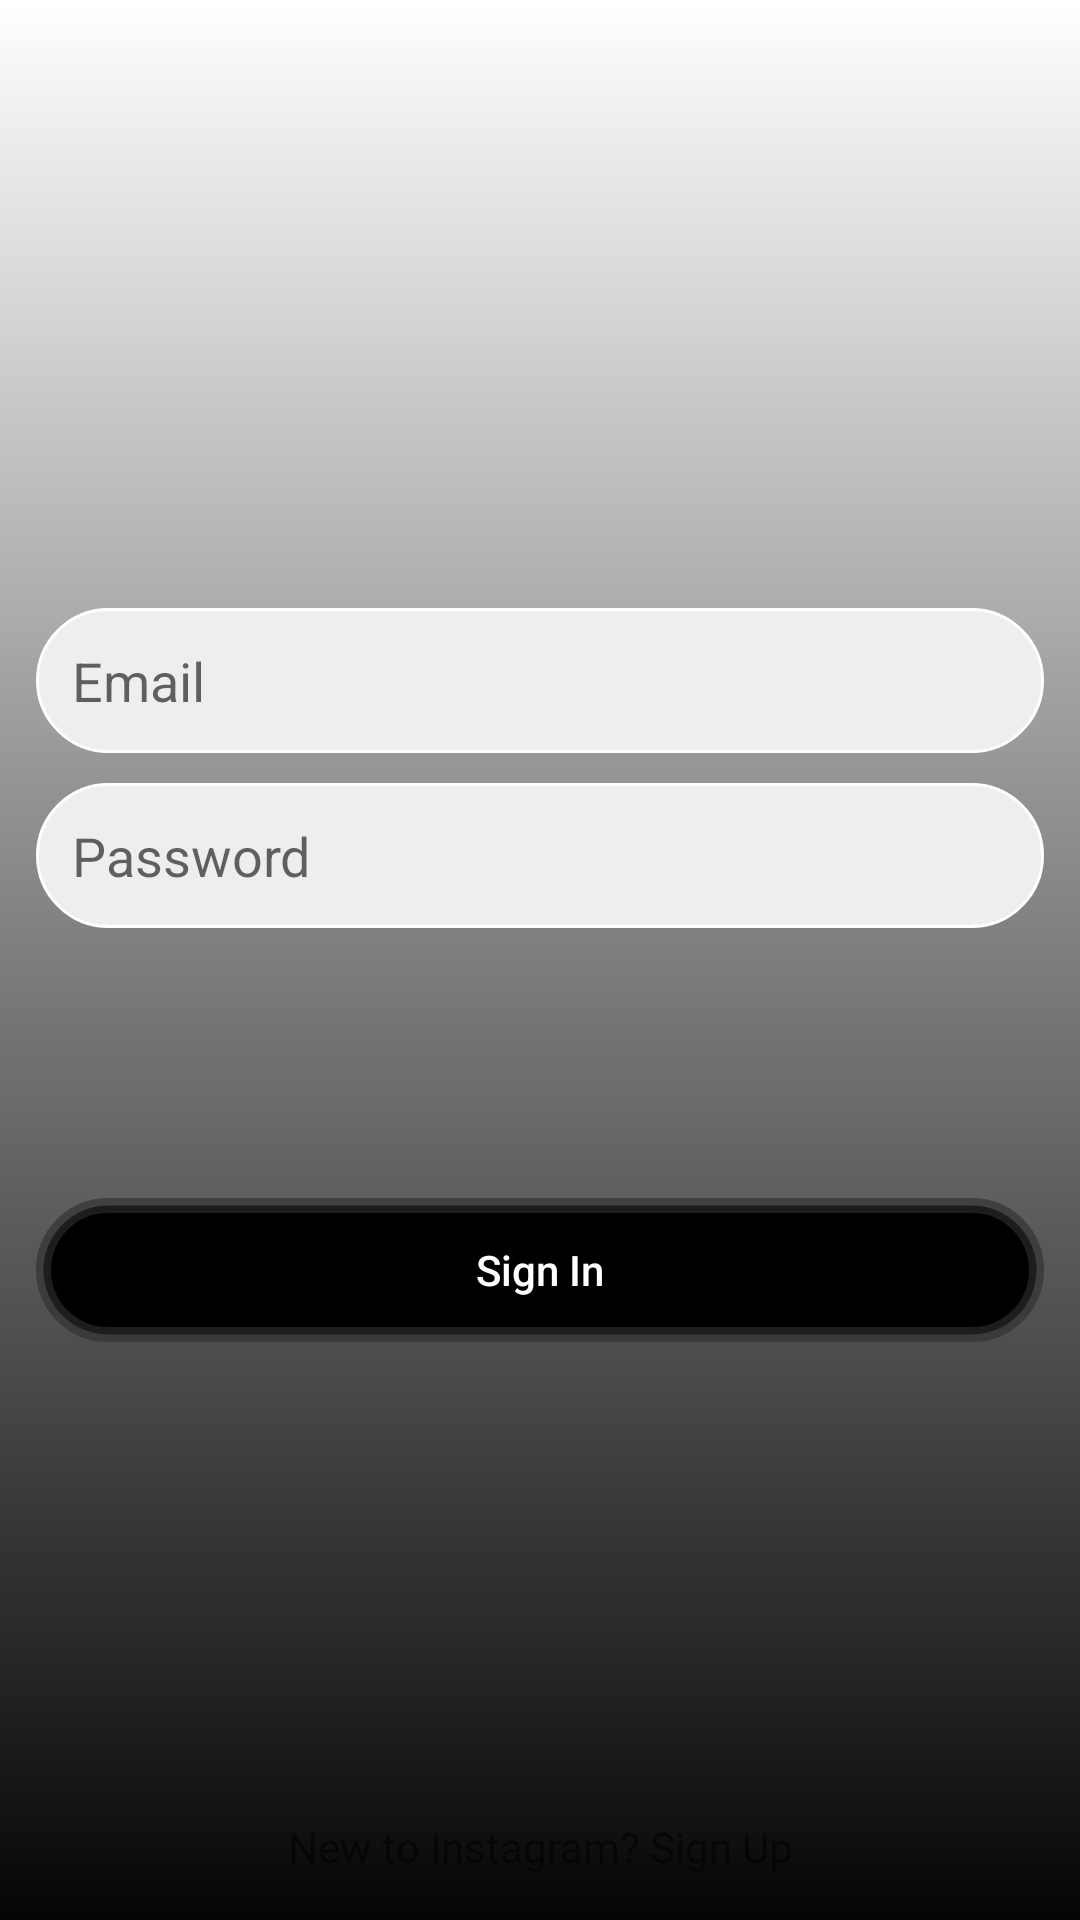

Layout XML and referenced resources for this Android screen:
<!-- AndroidManifest.xml: application theme Theme.FirebaseSocialApp -->
<!-- res/layout/activity_login.xml -->
<?xml version="1.0" encoding="utf-8"?>
<androidx.constraintlayout.widget.ConstraintLayout xmlns:android="http://schemas.android.com/apk/res/android"
    xmlns:app="http://schemas.android.com/apk/res-auto"
    xmlns:tools="http://schemas.android.com/tools"
    android:layout_width="match_parent"
    android:layout_height="match_parent"
    tools:context=".LoginActivity"
    android:background="@drawable/gradient_back">
    <ImageView
        android:layout_width="250dp"
        android:layout_height="250dp"
        android:src="@drawable/logo2"
        app:layout_constraintStart_toStartOf="parent"
        app:layout_constraintEnd_toEndOf="parent"
        app:layout_constraintTop_toTopOf="parent"
        app:layout_constraintBottom_toTopOf="@id/linear_layout"/>

    <LinearLayout
        android:id="@+id/linear_layout"
        android:layout_width="match_parent"
        android:layout_height="wrap_content"
        app:layout_constraintTop_toTopOf="parent"
        app:layout_constraintStart_toStartOf="parent"
        app:layout_constraintEnd_toEndOf="parent"
        app:layout_constraintBottom_toBottomOf="parent"
        android:orientation="vertical"
        android:weightSum="4"
        android:padding="12dp">

        <EditText
            android:id="@+id/email_edit_text"
            android:layout_width="match_parent"
            android:layout_height="wrap_content"
            android:background="@drawable/edit_text_background"
            android:hint="Email"
            android:padding="12dp"
            android:layout_marginTop="10dp"/>
        <EditText
            android:id="@+id/password_edit_text"
            android:layout_width="match_parent"
            android:layout_height="wrap_content"
            android:background="@drawable/edit_text_background"
            android:padding="12dp"
            android:layout_marginTop="10dp"
            android:hint="Password"
            android:layout_marginBottom="80dp"/>
        <Button
            android:id="@+id/login_in_button"
            android:layout_width="match_parent"
            android:layout_height="wrap_content"
            android:text="Sign In"
            android:textAllCaps="false"
            android:padding="12dp"
            android:layout_marginTop="10dp"
            android:background="@drawable/button2"
            android:textColor="#FFFFFF"/>


    </LinearLayout>

    <ProgressBar
        android:id="@+id/progress_bar"
        android:layout_width="wrap_content"
        android:layout_height="wrap_content"
        app:layout_constraintStart_toStartOf="parent"
        app:layout_constraintEnd_toEndOf="parent"
        app:layout_constraintTop_toBottomOf="@id/linear_layout"
        app:layout_constraintBottom_toBottomOf="parent"
        android:visibility="gone"
        />

    <TextView
        android:id="@+id/sign_up_textview"
        android:layout_width="wrap_content"
        android:layout_height="wrap_content"
        android:text="New to Instagram? Sign Up"
        app:layout_constraintBottom_toBottomOf="parent"
        app:layout_constraintStart_toStartOf="parent"
        app:layout_constraintEnd_toEndOf="parent"
        android:layout_margin="15dp"
        />
</androidx.constraintlayout.widget.ConstraintLayout>
<!-- resources referenced by this layout -->
<resources>
  <!-- drawable button2 (drawable) -->
  <?xml version="1.0" encoding="utf-8"?>
  <shape xmlns:android="http://schemas.android.com/apk/res/android"
      android:shape="rectangle">
  
      <corners android:radius="25dp"/>
      <solid android:color="#000000"/>
      <stroke android:width="5dp"
          android:color="#A12E2E2E"/>
  
  </shape>
  <!-- drawable edit_text_background (drawable) -->
  <?xml version="1.0" encoding="utf-8"?>
  <shape xmlns:android="http://schemas.android.com/apk/res/android"
      android:shape="rectangle">
  
      <corners android:radius="25dp"/>
      <solid android:color="#eee"/>
      <stroke android:width="1dp"
          android:color="@color/colorAccent"/>
  
  </shape>
  <!-- drawable gradient_back (drawable) -->
  <?xml version = "1.0" encoding = "utf-8" ?>
  <shape
      android:shape = "rectangle"
      xmlns:android = "http://schemas.android.com/apk/res/android" >
  
      <gradient
          android:startColor = "#050505"
          android:centerColor = "#81020202"
          android:endColor = "#FFFFFF"
          android:angle = "90"
          android:type = "linear" />
  </shape>
  <!-- drawable logo2: png bitmap (mipmap-hdpi, 26478 bytes) -->
  <style name="Theme.FirebaseSocialApp" parent="Theme.Design.Light.NoActionBar">
          
          <item name="colorPrimary">@color/colorPrimary</item>
          <item name="colorPrimaryVariant">@color/colorPrimary</item>
          <item name="colorOnPrimary">@color/colorWhite</item>
          
          <item name="colorSecondary">@color/colorPrimaryDark</item>
          <item name="colorSecondaryVariant">@color/colorPrimaryDark</item>
          <item name="colorOnSecondary">@color/colorBlack</item>
          
          <item name="android:statusBarColor" tools:targetApi="l">?attr/colorPrimaryVariant</item>
          
      </style>
  <color name="colorAccent">#FFFFFF</color>
  <color name="colorPrimary">#FFFFFF</color>
  <color name="colorWhite">#ffffff</color>
  <color name="colorPrimaryDark">#000000</color>
  <color name="colorBlack">#000000</color>
</resources>
